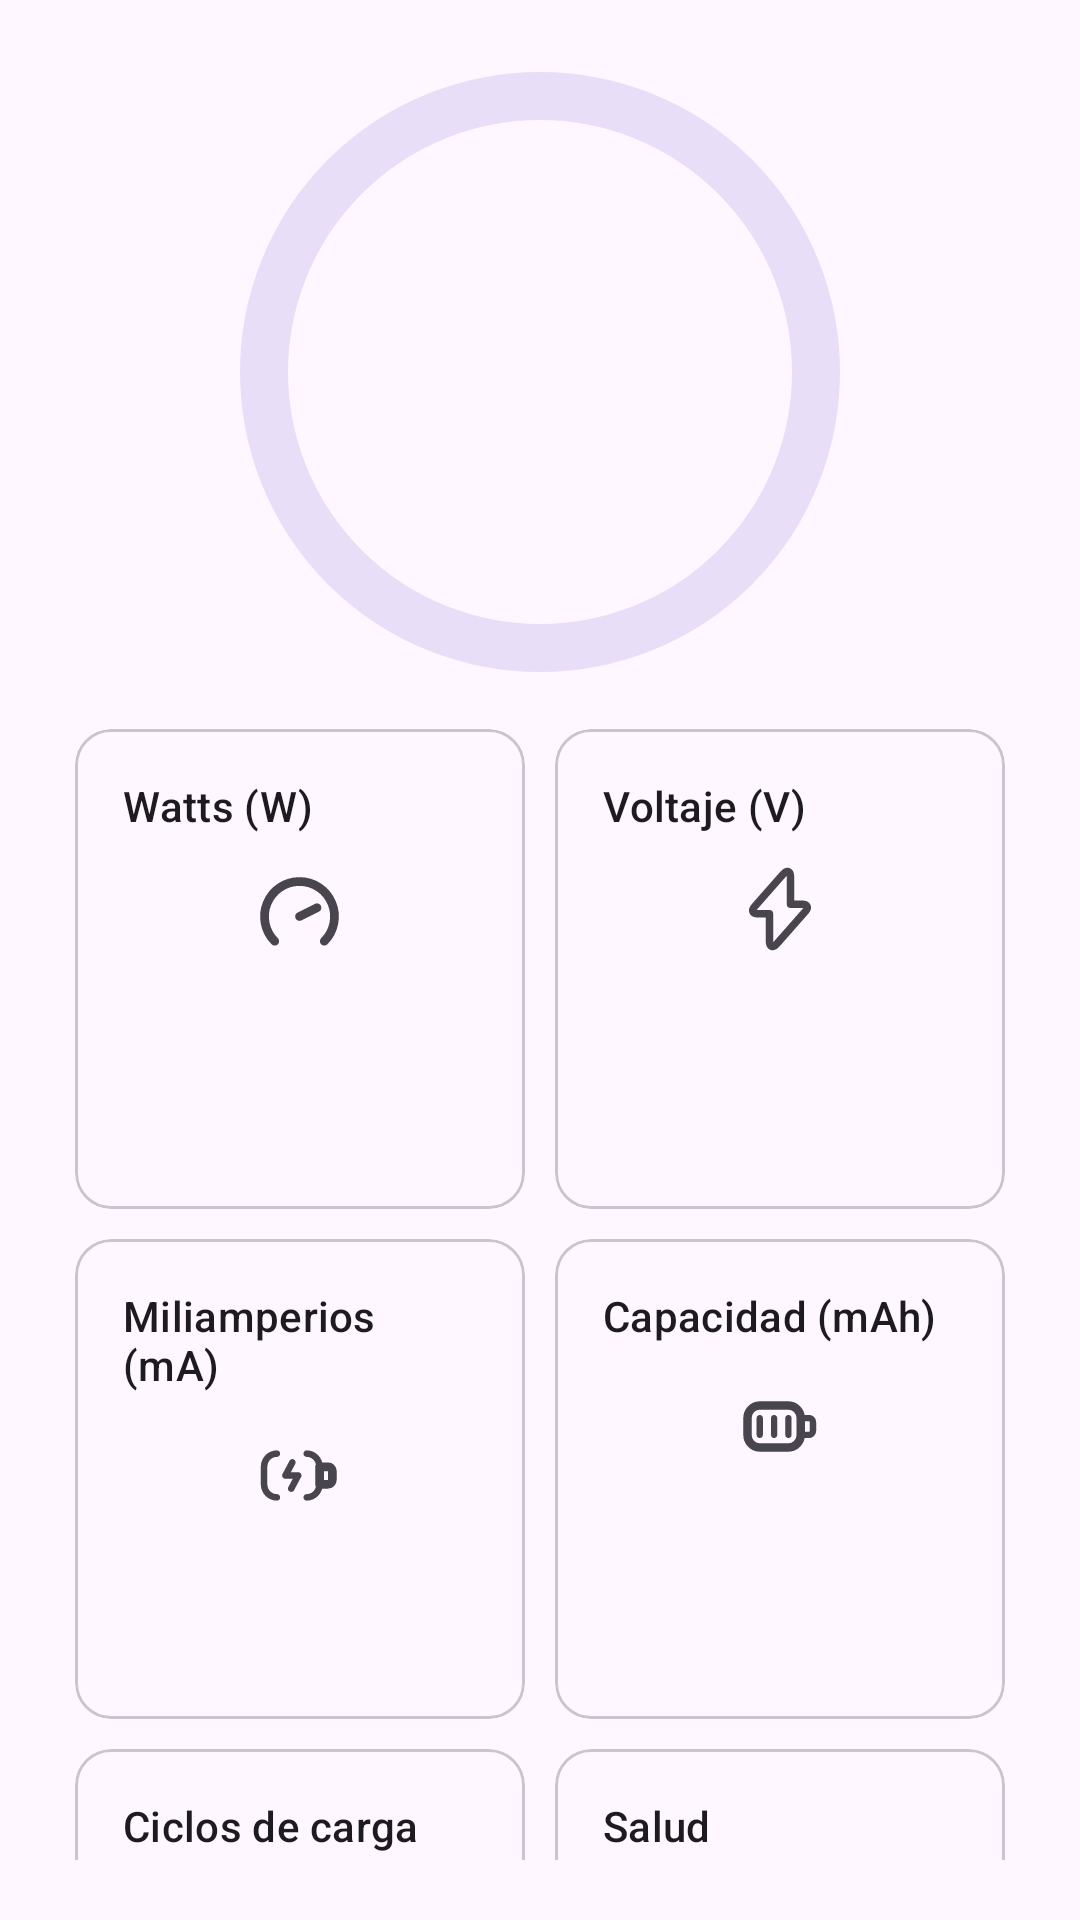

Reconstruct the res/layout file that produces this screen, plus the resources it refers to.
<!-- AndroidManifest.xml: application theme AppTheme -->
<!-- res/layout/content_main.xml -->
<?xml version="1.0" encoding="utf-8"?>
<RelativeLayout
    xmlns:android="http://schemas.android.com/apk/res/android"
    xmlns:app="http://schemas.android.com/apk/res-auto"
    android:layout_height="match_parent"
    android:layout_width="match_parent"
    android:padding="20dp">


    <RelativeLayout
        android:layout_height="wrap_content"
        android:layout_width="match_parent"
        android:layout_marginBottom="10dp"
        android:gravity="center"
        android:id="@+id/charger">

        <com.google.android.material.progressindicator.CircularProgressIndicator
            android:layout_height="wrap_content"
            android:layout_width="wrap_content"
            android:layout_centerInParent="true"
            app:indicatorSize="200dp"
            app:indicatorDirectionCircular="clockwise"
            app:trackCornerRadius="20dp"
            app:trackThickness="16dp"
            android:id="@+id/chargerPorcent" />

        <LinearLayout
            android:layout_height="wrap_content"
            android:layout_width="wrap_content"
            android:layout_centerInParent="true"
            android:gravity="center"
            android:orientation="vertical">

            <TextView
                android:layout_height="wrap_content"
                android:layout_width="wrap_content"
                android:textAppearance="?textAppearanceDisplayMedium"
                android:id="@+id/battery" />

            <TextView
                android:layout_height="wrap_content"
                android:layout_width="wrap_content"
                android:textAppearance="?textAppearanceBodyLarge"
                android:id="@+id/chargin_status" />

            <ImageView
                android:layout_height="23dp"
                android:layout_width="23dp"
                android:tint="?attr/colorPrimary"
                android:layout_marginTop="5dp"
                android:id="@+id/type_charger" />

        </LinearLayout>

    </RelativeLayout>

    <LinearLayout
        android:layout_height="wrap_content"
        android:layout_width="match_parent"
        android:layout_below="@id/charger"
        android:orientation="horizontal"
        android:id="@+id/line_one">

        <com.google.android.material.card.MaterialCardView
            android:id="@+id/card_watts"
            android:layout_height="160dp"
            android:layout_width="match_parent"
            android:layout_margin="5dp"
            android:clickable="true"
            android:layout_weight="1">

            <LinearLayout
                android:layout_height="match_parent"
                android:layout_width="match_parent"
                android:padding="16dp"
                android:orientation="vertical">

                <TextView
                    android:layout_height="wrap_content"
                    android:layout_width="wrap_content"
                    android:textAppearance="?textAppearanceTitleSmall"
                    android:text="Watts (W)" />

                <ImageView
                    android:layout_height="35dp"
                    android:layout_width="35dp"
                    android:src="@drawable/ic_fast"
                    android:layout_margin="10dp"
                    android:id="@+id/icon_watts"
                    android:layout_gravity="center_horizontal" />

                <TextView
                    android:layout_height="wrap_content"
                    android:layout_width="wrap_content"
                    android:textAppearance="?textAppearanceBodyMedium"
                    android:layout_gravity="center_horizontal"
                    android:id="@+id/text_watts" />

            </LinearLayout>

        </com.google.android.material.card.MaterialCardView>

        <com.google.android.material.card.MaterialCardView
            android:layout_height="160dp"
            android:layout_width="match_parent"
            android:layout_margin="5dp"
            android:layout_weight="1">

            <LinearLayout
                android:layout_height="match_parent"
                android:layout_width="match_parent"
                android:padding="16dp"
                android:orientation="vertical">

                <TextView
                    android:layout_height="wrap_content"
                    android:layout_width="wrap_content"
                    android:textAppearance="?textAppearanceTitleSmall"
                    android:text="Voltaje (V)" />

                <ImageView
                    android:layout_height="30dp"
                    android:layout_width="30dp"
                    android:src="@drawable/ic_volt_24dp"
                    android:layout_margin="10dp"
                    android:id="@+id/icon_volts"
                    android:layout_gravity="center_horizontal" />

                <TextView
                    android:layout_height="wrap_content"
                    android:layout_width="wrap_content"
                    android:textAppearance="?textAppearanceBodyMedium"
                    android:layout_gravity="center_horizontal"
                    android:id="@+id/text_voltage" />

            </LinearLayout>

        </com.google.android.material.card.MaterialCardView>

    </LinearLayout>

    <LinearLayout
        android:layout_height="wrap_content"
        android:layout_width="match_parent"
        android:layout_below="@id/line_one"
        android:orientation="horizontal"
        android:id="@+id/line_two">

        <com.google.android.material.card.MaterialCardView
            android:layout_height="160dp"
            android:layout_width="match_parent"
            android:layout_margin="5dp"
            android:layout_weight="1">

            <LinearLayout
                android:layout_height="match_parent"
                android:layout_width="match_parent"
                android:padding="16dp"
                android:orientation="vertical">

                <TextView
                    android:layout_height="wrap_content"
                    android:layout_width="wrap_content"
                    android:textAppearance="?textAppearanceTitleSmall"
                    android:text="Miliamperios (mA)" />

                <ImageView
                    android:layout_height="35dp"
                    android:layout_width="35dp"
                    android:src="@drawable/ic_milliamperios"
                    android:layout_margin="10dp"
                    android:layout_gravity="center_horizontal" />

                <TextView
                    android:layout_height="wrap_content"
                    android:layout_width="wrap_content"
                    android:textAppearance="?textAppearanceBodyMedium"
                    android:layout_gravity="center_horizontal"
                    android:id="@+id/text_amperios" />

            </LinearLayout>

        </com.google.android.material.card.MaterialCardView>

        <com.google.android.material.card.MaterialCardView
            android:layout_height="160dp"
            android:layout_width="match_parent"
            android:layout_margin="5dp"
            android:layout_weight="1">

            <LinearLayout
                android:layout_height="match_parent"
                android:layout_width="match_parent"
                android:padding="16dp"
                android:orientation="vertical">

                <TextView
                    android:layout_height="wrap_content"
                    android:layout_width="wrap_content"
                    android:textAppearance="?textAppearanceTitleSmall"
                    android:text="Capacidad (mAh)" />

                <ImageView
                    android:layout_height="35dp"
                    android:layout_width="35dp"
                    android:src="@drawable/ic_capacity_24dp"
                    android:layout_margin="10dp"
                    android:id="@+id/icon_mah"
                    android:layout_gravity="center_horizontal" />

                <TextView
                    android:layout_height="wrap_content"
                    android:layout_width="wrap_content"
                    android:layout_below="@id/icon_mah"
                    android:textAppearance="?textAppearanceBodyMedium"
                    android:layout_gravity="center_horizontal"
                    android:id="@+id/text_mAh" />

            </LinearLayout>

        </com.google.android.material.card.MaterialCardView>

    </LinearLayout>

    <LinearLayout
        android:layout_height="wrap_content"
        android:layout_width="match_parent"
        android:layout_below="@id/line_two"
        android:orientation="horizontal"
        android:id="@+id/line_tree">

        <com.google.android.material.card.MaterialCardView
            android:layout_height="160dp"
            android:layout_width="match_parent"
            android:layout_margin="5dp"
            android:layout_weight="1">

            <LinearLayout
                android:layout_height="match_parent"
                android:layout_width="match_parent"
                android:padding="16dp"
                android:orientation="vertical">

                <TextView
                    android:layout_height="wrap_content"
                    android:layout_width="wrap_content"
                    android:textAppearance="?textAppearanceTitleSmall"
                    android:text="Ciclos de carga" />

                <ImageView
                    android:layout_height="35dp"
                    android:layout_width="35dp"
                    android:src="@drawable/ic_ciclos_24dp"
                    android:layout_margin="10dp"
                    android:id="@+id/icon_cycles"
                    android:layout_gravity="center_horizontal" />

                <TextView
                    android:layout_height="wrap_content"
                    android:layout_width="wrap_content"
                    android:layout_below="@id/icon_cycles"
                    android:textAppearance="?textAppearanceBodyMedium"
                    android:layout_gravity="center_horizontal"
                    android:id="@+id/text_cycles" />

            </LinearLayout>

        </com.google.android.material.card.MaterialCardView>

        <com.google.android.material.card.MaterialCardView
            android:layout_height="160dp"
            android:layout_width="match_parent"
            android:layout_margin="5dp"
            android:layout_weight="1">

            <LinearLayout
                android:layout_height="match_parent"
                android:layout_width="match_parent"
                android:padding="16dp"
                android:orientation="vertical">

                <TextView
                    android:layout_height="wrap_content"
                    android:layout_width="wrap_content"
                    android:textAppearance="?textAppearanceTitleSmall"
                    android:text="Salud" />

                <ImageView
                    android:layout_height="35dp"
                    android:layout_width="35dp"
                    android:src="@drawable/ic_milliamperios"
                    android:layout_margin="10dp"
                    android:id="@+id/icon_health"
                    android:layout_gravity="center_horizontal" />

                <TextView
                    android:layout_height="wrap_content"
                    android:layout_width="wrap_content"
                    android:textAppearance="?textAppearanceBodyMedium"
                    android:layout_gravity="center_horizontal"
                    android:id="@+id/text_salud" />

            </LinearLayout>

        </com.google.android.material.card.MaterialCardView>

    </LinearLayout>

</RelativeLayout>
<!-- resources referenced by this layout -->
<resources>
  <!-- drawable ic_capacity_24dp: vector/xml drawable (drawable, 2161 chars, omitted) -->
  <!-- drawable ic_ciclos_24dp (drawable) -->
  <?xml version="1.0" encoding="utf-8"?>
  <vector xmlns:android="http://schemas.android.com/apk/res/android"
      android:height="24dp"
      android:width="24dp"
      android:viewportWidth="32"
      android:viewportHeight="32"
      android:tint="?attr/colorControlNormal">
      
     <path
          android:fillColor="#00000000"
          android:pathData="M20,5l-4,4l4,4"
          android:strokeColor="#ff000000"
          android:strokeWidth="2"
          android:strokeLineCap="round"
          android:strokeLineJoin="round" />
      
      <path
          android:fillColor="#00000000"
          android:pathData="M16,9h6c3.9,0 7,3.1 7,7v0c0,3.9 -3.1,7 -7,7H10c-3.9,0 -7,-3.1 -7,-7v0c0,-3.9 3.1,-7 7,-7h2"
          android:strokeColor="#ff000000"
          android:strokeWidth="2"
          android:strokeLineCap="round"
          android:strokeLineJoin="round" />
  
  </vector>
  <!-- drawable ic_fast (drawable) -->
  <?xml version="1.0" encoding="utf-8"?>
  <vector xmlns:android="http://schemas.android.com/apk/res/android"
      android:height="24dp"
      android:width="24dp"
      android:viewportWidth="24.0"
      android:viewportHeight="24.0"
      android:tint="?attr/colorControlNormal">
      
      <path
          android:fillColor="#00000000"
          android:pathData="M6.343,17.657C5.224,16.538 4.462,15.113 4.154,13.561C3.845,12.009 4.003,10.4 4.609,8.939C5.214,7.477 6.24,6.227 7.555,5.348C8.871,4.469 10.418,4 12,4C13.582,4 15.129,4.469 16.445,5.348C17.76,6.227 18.785,7.477 19.391,8.939C19.997,10.4 20.155,12.009 19.846,13.561C19.538,15.113 18.776,16.538 17.657,17.657"
          android:strokeColor="#ff33363f"
          android:strokeWidth="2.0"
          android:strokeLineCap="round"
          android:strokeLineJoin="round" />
  
      <path
          android:fillColor="#00000000"
          android:pathData="M12,12L16,10"
          android:strokeColor="#ff33363f"
          android:strokeWidth="2.0"
          android:strokeLineCap="round"
          android:strokeLineJoin="round" />
  
  </vector>
  <!-- drawable ic_milliamperios: vector/xml drawable (drawable, 2229 chars, omitted) -->
  <!-- drawable ic_volt_24dp (drawable) -->
  <?xml version="1.0" encoding="utf-8"?>
  <vector xmlns:android="http://schemas.android.com/apk/res/android"
      android:height="24dp"
      android:width="24dp"
      android:viewportWidth="24.0"
      android:viewportHeight="24.0"
      android:tint="?attr/colorControlNormal">
      
      <path
          android:fillColor="#00000000"
          android:pathData="M6.089,13.28H9.179V20.48C9.179,22.16 10.089,22.5 11.199,21.24L18.769,12.64C19.699,11.59 19.309,10.72 17.899,10.72H14.809V3.52C14.809,1.84 13.899,1.5 12.789,2.76L5.219,11.36C4.299,12.42 4.689,13.28 6.089,13.28Z"
          android:strokeColor="#ff292d32"
          android:strokeWidth="2"
          android:strokeLineCap="round"
          android:strokeLineJoin="round" />
  
  </vector>
  <style name="AppTheme" parent="Theme.Material3.DayNight.NoActionBar">
  
  
          <item name="android:navigationBarColor">@android:color/transparent</item>
          <item name="android:statusBarColor">@android:color/transparent</item>
          <item name="android:windowLightNavigationBar" tools:targetApi="o_mr1">true</item>
          <item name="android:windowTranslucentNavigation">false</item>
          <item name="android:windowTranslucentStatus">false</item>
          <item name="android:windowLightStatusBar">true</item>
      </style>
</resources>
